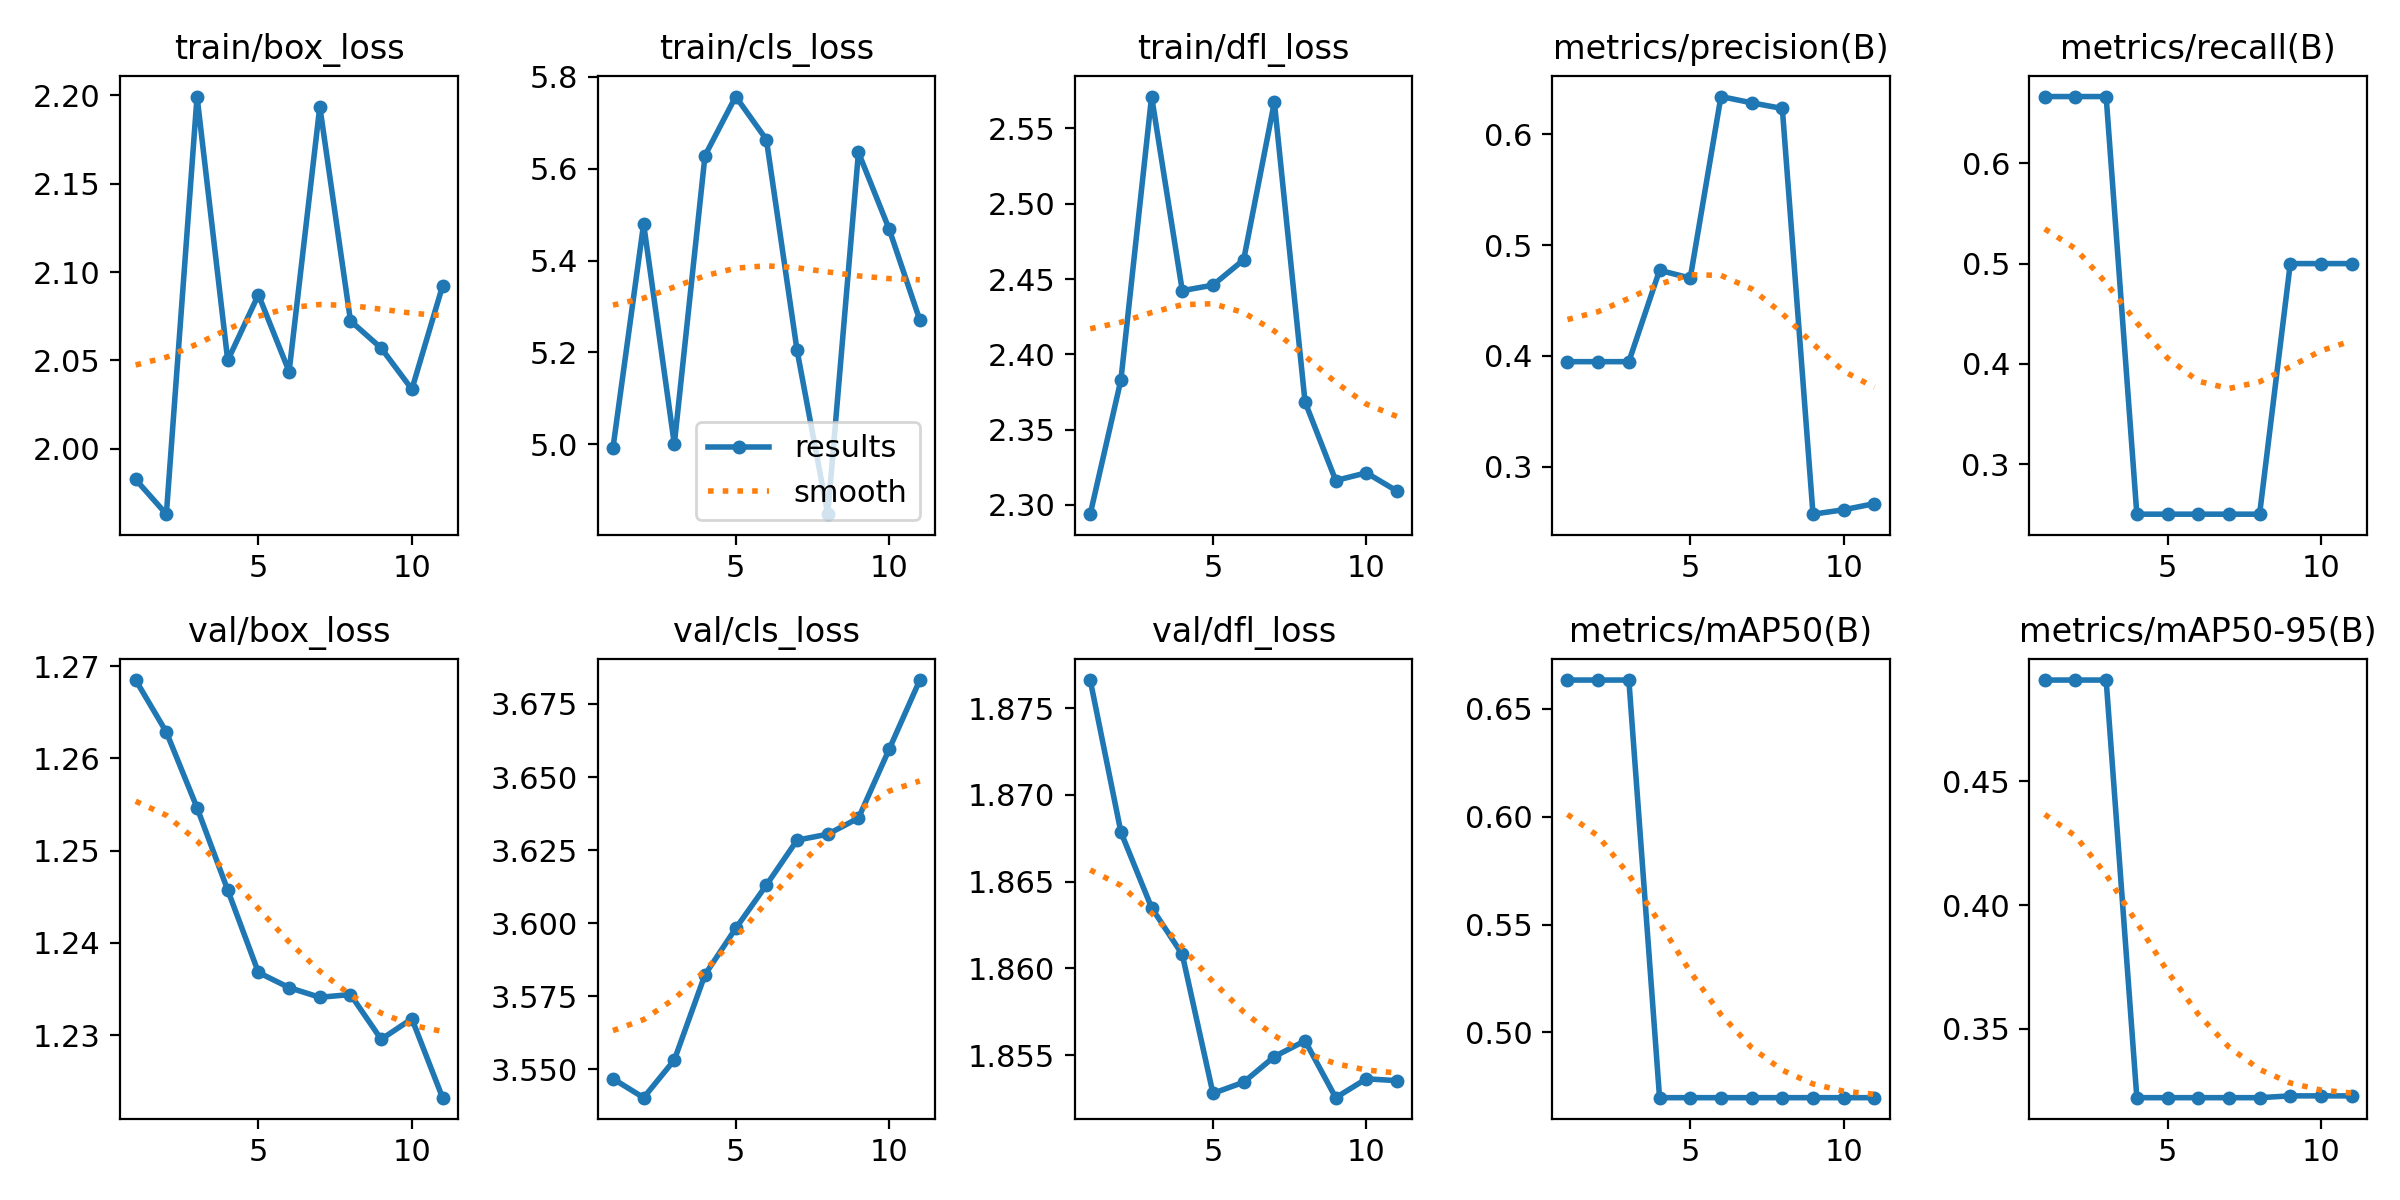

Values plotted in this chart, from the file beside it:
epoch, time, train/box_loss, train/cls_loss, train/dfl_loss, metrics/precision(B), metrics/recall(B), metrics/mAP50(B), metrics/mAP50-95(B), val/box_loss, val/cls_loss, val/dfl_loss, lr/pg0, lr/pg1, lr/pg2
1, 1.777, 1.983, 4.992, 2.294, 0.3948, 0.6667, 0.6633, 0.4909, 1.268, 3.547, 1.877, 0, 0, 0
2, 2.267, 1.963, 5.48, 2.383, 0.3948, 0.6667, 0.6633, 0.4909, 1.263, 3.54, 1.868, 8.04654e-07, 8.04654e-07, 8.04654e-07
3, 2.771, 2.199, 5, 2.571, 0.3948, 0.6667, 0.6633, 0.4909, 1.255, 3.553, 1.863, 1.59862e-06, 1.59862e-06, 1.59862e-06
4, 3.17, 2.05, 5.628, 2.442, 0.4773, 0.25, 0.4697, 0.3222, 1.246, 3.582, 1.861, 2.38189e-06, 2.38189e-06, 2.38189e-06
5, 3.65, 2.087, 5.757, 2.446, 0.4703, 0.25, 0.4697, 0.3222, 1.237, 3.598, 1.853, 3.15446e-06, 3.15446e-06, 3.15446e-06
6, 4.223, 2.044, 5.663, 2.463, 0.6342, 0.25, 0.4697, 0.3222, 1.235, 3.613, 1.853, 3.91635e-06, 3.91635e-06, 3.91635e-06
7, 4.779, 2.194, 5.204, 2.567, 0.6286, 0.25, 0.4697, 0.3222, 1.234, 3.628, 1.855, 4.66754e-06, 4.66754e-06, 4.66754e-06
8, 5.343, 2.072, 4.848, 2.368, 0.6234, 0.25, 0.4697, 0.3222, 1.234, 3.63, 1.856, 5.40805e-06, 5.40805e-06, 5.40805e-06
9, 5.905, 2.057, 5.635, 2.316, 0.2571, 0.5, 0.4697, 0.3229, 1.23, 3.636, 1.853, 6.13786e-06, 6.13786e-06, 6.13786e-06
10, 6.492, 2.034, 5.468, 2.321, 0.2611, 0.5, 0.4697, 0.3229, 1.232, 3.659, 1.854, 6.85697e-06, 6.85697e-06, 6.85697e-06
11, 7.018, 2.092, 5.27, 2.309, 0.2667, 0.5, 0.4697, 0.3229, 1.223, 3.683, 1.854, 7.5654e-06, 7.5654e-06, 7.5654e-06
